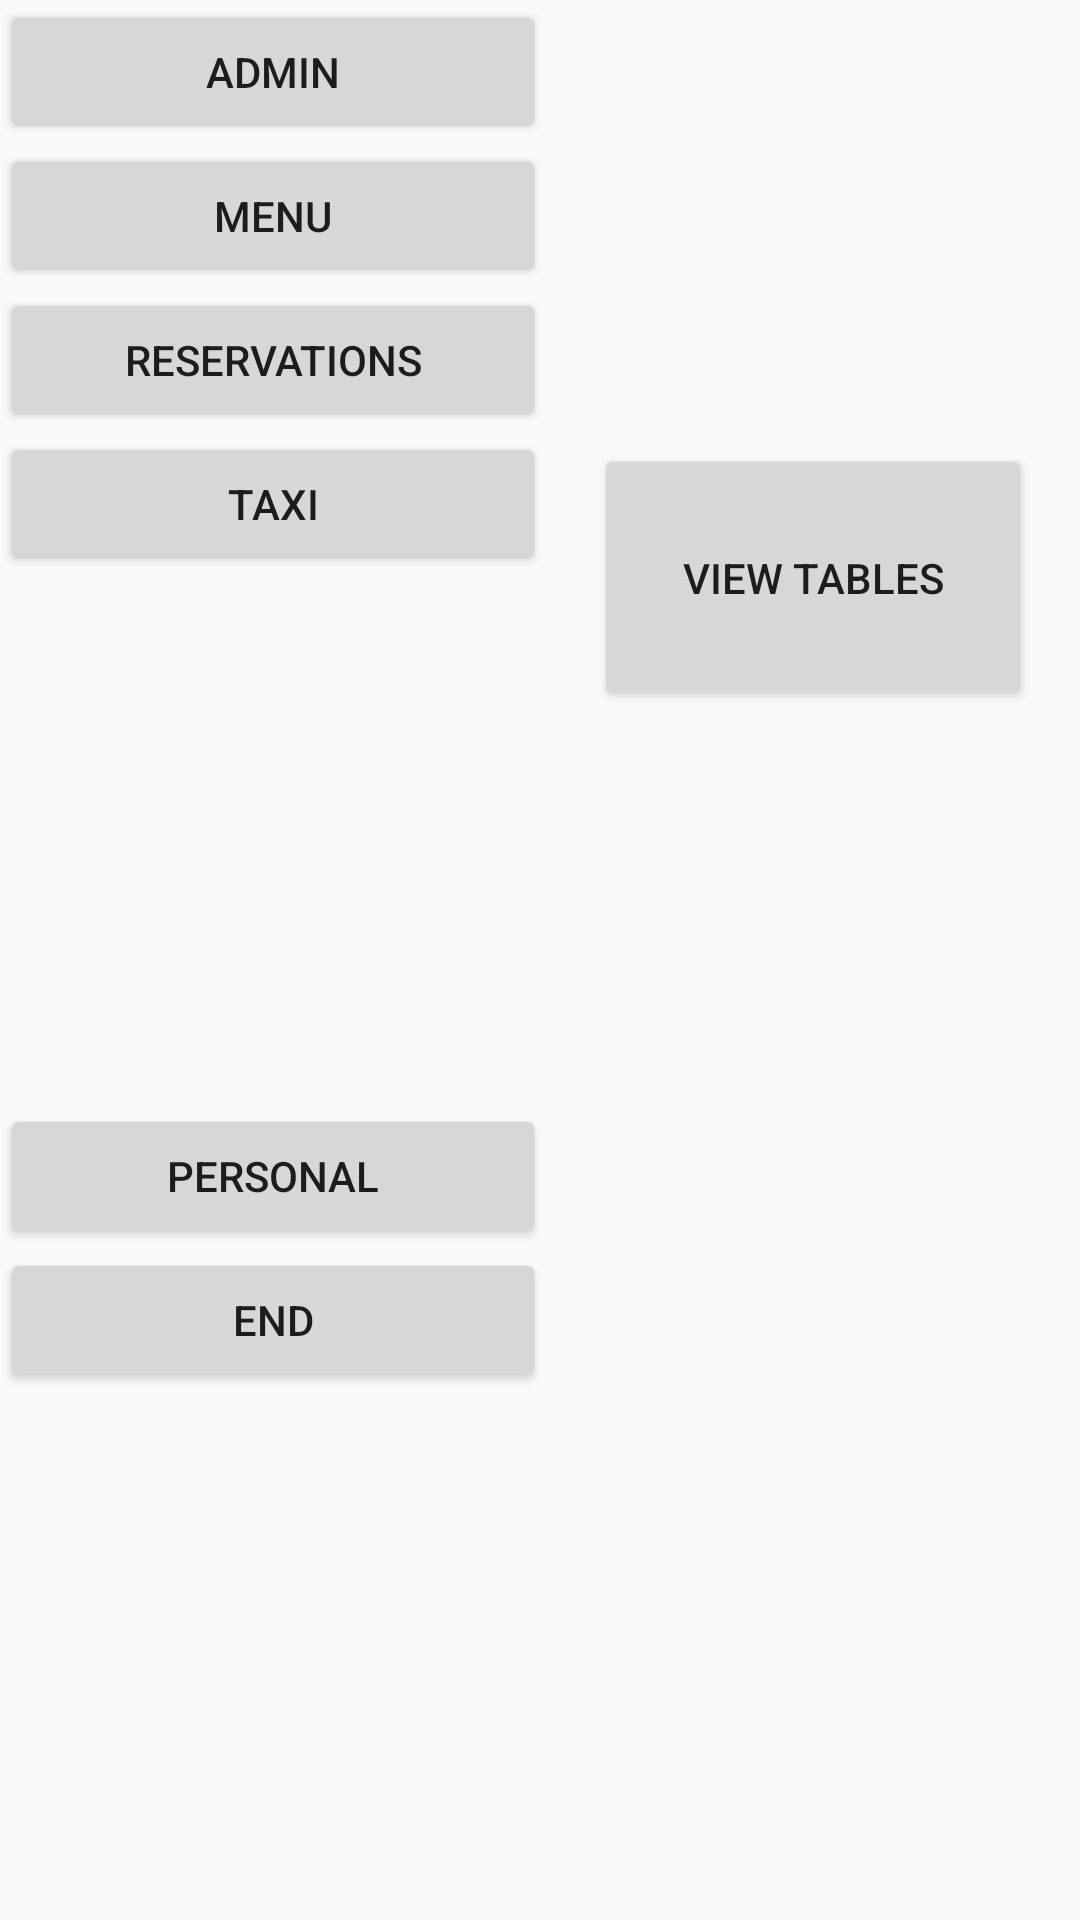

Layout XML and referenced resources for this Android screen:
<!-- AndroidManifest.xml: application theme AppTheme -->
<!-- res/layout/activity_main_menu.xml -->
<?xml version="1.0" encoding="utf-8"?>
<android.support.constraint.ConstraintLayout xmlns:android="http://schemas.android.com/apk/res/android"
    xmlns:app="http://schemas.android.com/apk/res-auto"
    xmlns:tools="http://schemas.android.com/tools"
    android:id="@+id/relativeLayout"
    android:layout_width="match_parent"
    android:layout_height="match_parent"
    tools:context=".mainMenu"
    tools:layout_editor_absoluteY="89dp">

    <ImageView
        android:id="@+id/background"
        android:layout_width="0dp"
        android:layout_height="0dp"
        android:layout_marginBottom="8dp"
        android:layout_marginEnd="8dp"
        android:layout_marginLeft="8dp"
        android:layout_marginRight="8dp"
        android:layout_marginStart="8dp"
        android:layout_marginTop="8dp"
        android:scaleType="fitXY"
        android:visibility="visible"
        app:layout_constraintBottom_toBottomOf="parent"
        app:layout_constraintEnd_toEndOf="parent"
        app:layout_constraintHorizontal_bias="0.0"
        app:layout_constraintStart_toEndOf="@+id/linearLayout"
        app:layout_constraintTop_toTopOf="parent"
        app:layout_constraintVertical_bias="0.0"
        app:srcCompat="@drawable/darkblue" />

    <Button
        android:id="@+id/viewTables"
        android:layout_width="0dp"
        android:layout_height="89dp"
        android:layout_marginEnd="16dp"
        android:layout_marginLeft="16dp"
        android:layout_marginRight="16dp"
        android:layout_marginStart="16dp"
        android:layout_marginTop="148dp"
        android:minHeight="70dp"
        android:minWidth="250dp"
        android:text="VIEW TABLES"
        app:layout_constraintEnd_toEndOf="parent"
        app:layout_constraintHorizontal_bias="0.0"
        app:layout_constraintStart_toEndOf="@+id/linearLayout"
        app:layout_constraintTop_toTopOf="parent" />

    <LinearLayout
        android:id="@+id/linearLayout"
        android:layout_width="182dp"
        android:layout_height="467dp"
        android:orientation="vertical"
        app:layout_constraintBottom_toBottomOf="parent"
        app:layout_constraintTop_toTopOf="parent"
        app:layout_constraintVertical_bias="0.0"
        tools:layout_editor_absoluteX="0dp">

        <Button
            android:id="@+id/adminMenuButton"
            android:layout_width="match_parent"
            android:layout_height="wrap_content"
            android:text="Admin" />

        <Button
            android:id="@+id/menuButton"
            android:layout_width="match_parent"
            android:layout_height="wrap_content"
            android:text="Menu" />

        <Button
            android:id="@+id/reservationsButton"
            android:layout_width="match_parent"
            android:layout_height="wrap_content"
            android:text="Reservations" />

        <Button
            android:id="@+id/taxiButton"
            android:layout_width="match_parent"
            android:layout_height="wrap_content"
            android:text="Taxi" />

        <Space
            android:layout_width="match_parent"
            android:layout_height="176dp" />

        <Button
            android:id="@+id/personalButton"
            android:layout_width="match_parent"
            android:layout_height="wrap_content"
            android:text="Personal" />

        <Button
            android:id="@+id/endButton"
            android:layout_width="match_parent"
            android:layout_height="wrap_content"
            android:text="End" />
    </LinearLayout>



</android.support.constraint.ConstraintLayout>
<!-- resources referenced by this layout -->
<resources>
  <style name="AppTheme" parent="Theme.AppCompat.Light.DarkActionBar">
          
          <item name="colorPrimary">@color/colorPrimary</item>
          <item name="colorPrimaryDark">@color/colorPrimaryDark</item>
          <item name="colorAccent">@color/colorAccent</item>
      </style>
  <!-- not gathered from this repository: default colours our renderer supplied (Android Studio template values) -->
  <color name="colorPrimary">#FF6200EE</color>
  <color name="colorPrimaryDark">#FF3700B3</color>
  <color name="colorAccent">#FF03DAC5</color>
</resources>
